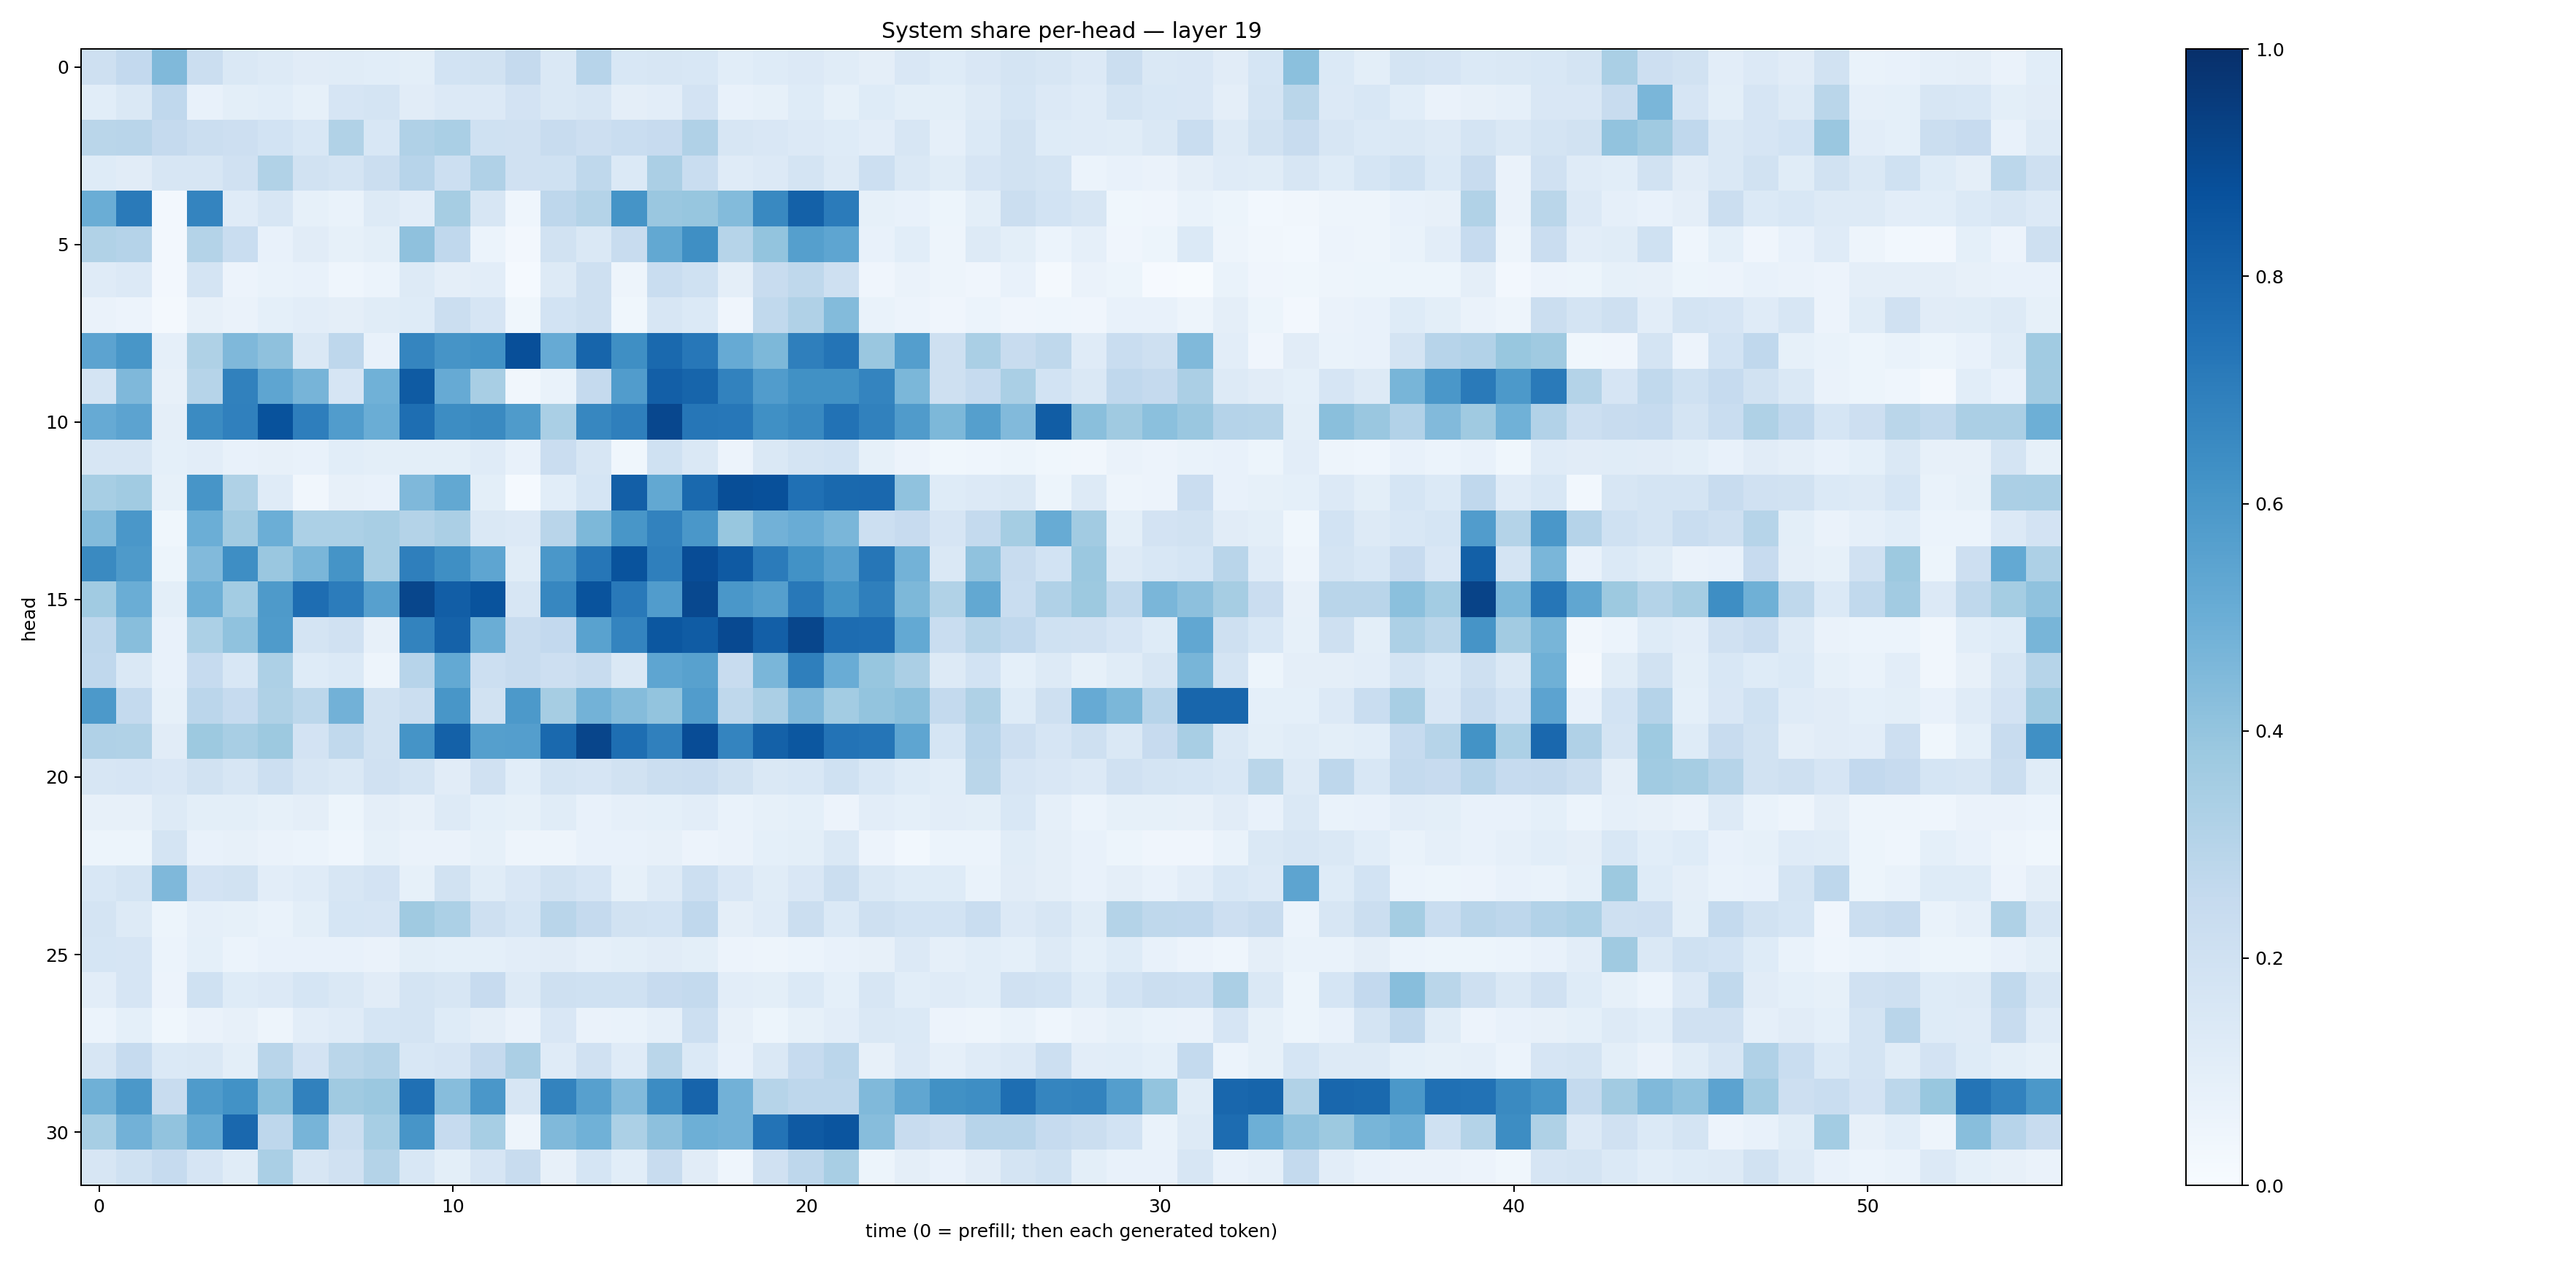

Values plotted in this chart, from the file beside it:
0.20899495, 0.26023516, 0.4489117, 0.22572334, 0.14178798, 0.13049547, 0.11236154, 0.11375899, 0.10894632, 0.10132564, 0.1857588, 0.19455776, 0.25259662, 0.14561862, 0.29586345, 0.15583771, 0.16326174, 0.15311046, 0.10860233, 0.12396717, 0.13371444, 0.1148964, 0.09423484, 0.15221302
0.1057, 0.1446, 0.2669, 0.07508, 0.09885, 0.108, 0.08448, 0.1672, 0.1731, 0.1112, 0.1357, 0.1357, 0.1812, 0.1424, 0.1582, 0.09556, 0.1037, 0.1804, 0.07389, 0.08211, 0.1223, 0.08506, 0.1244, 0.1001
0.2889, 0.2898, 0.2514, 0.2256, 0.2135, 0.1848, 0.1555, 0.3148, 0.153, 0.3196, 0.3366, 0.2019, 0.1983, 0.2374, 0.2112, 0.2308, 0.2429, 0.3169, 0.1598, 0.1514, 0.1361, 0.1212, 0.1019, 0.1564
0.1221, 0.112, 0.1571, 0.1582, 0.1978, 0.3151, 0.1882, 0.178, 0.2214, 0.2968, 0.2153, 0.319, 0.1963, 0.2026, 0.2714, 0.1394, 0.3328, 0.2332, 0.121, 0.1333, 0.1723, 0.1261, 0.2164, 0.1417
0.5034, 0.7125, 0.02412, 0.6737, 0.1195, 0.1563, 0.08549, 0.06753, 0.1303, 0.1035, 0.3501, 0.1609, 0.04388, 0.2764, 0.3053, 0.6144, 0.3843, 0.3911, 0.4409, 0.658, 0.8114, 0.7092, 0.08227, 0.07392
0.3138, 0.3009, 0.02488, 0.3047, 0.2318, 0.07046, 0.1101, 0.08382, 0.09876, 0.4116, 0.2663, 0.06132, 0.02357, 0.1903, 0.1468, 0.2389, 0.5255, 0.6338, 0.3003, 0.4019, 0.5649, 0.5367, 0.0736, 0.106
0.1192, 0.134, 0.02712, 0.1769, 0.05526, 0.07025, 0.07519, 0.04409, 0.06075, 0.1315, 0.0974, 0.1029, 0.01455, 0.1266, 0.2034, 0.0497, 0.2342, 0.2018, 0.09579, 0.2345, 0.2701, 0.2082, 0.04056, 0.06452
0.06537, 0.05734, 0.02053, 0.08165, 0.0653, 0.0914, 0.1039, 0.09727, 0.1146, 0.124, 0.2227, 0.1679, 0.03882, 0.1862, 0.2073, 0.03864, 0.1583, 0.1401, 0.04056, 0.2653, 0.3171, 0.4385, 0.06811, 0.05609
0.5449, 0.6026, 0.08846, 0.3234, 0.4515, 0.4109, 0.1409, 0.2743, 0.07523, 0.6695, 0.6106, 0.6244, 0.8789, 0.5145, 0.7949, 0.6344, 0.7808, 0.723, 0.5146, 0.4562, 0.693, 0.7368, 0.3854, 0.5671
0.1789, 0.4508, 0.08184, 0.2989, 0.6856, 0.538, 0.4707, 0.1648, 0.4871, 0.835, 0.5139, 0.3401, 0.03195, 0.06717, 0.2537, 0.5759, 0.8202, 0.7967, 0.681, 0.5754, 0.6287, 0.6282, 0.6751, 0.4591
0.5149, 0.5466, 0.0976, 0.6506, 0.6907, 0.8686, 0.698, 0.5752, 0.5004, 0.7612, 0.6411, 0.6548, 0.5853, 0.3365, 0.6644, 0.6919, 0.9073, 0.7287, 0.7246, 0.6321, 0.6592, 0.7436, 0.6855, 0.5809
0.1639, 0.1577, 0.09016, 0.1044, 0.07788, 0.08137, 0.07236, 0.1088, 0.09886, 0.101, 0.1015, 0.1178, 0.07127, 0.2285, 0.1567, 0.03738, 0.2003, 0.1437, 0.05726, 0.1418, 0.1744, 0.1839, 0.08553, 0.05638
0.3454, 0.3648, 0.08228, 0.6084, 0.3205, 0.1194, 0.03313, 0.08171, 0.0709, 0.4514, 0.5254, 0.1013, 0.01293, 0.1075, 0.1689, 0.8184, 0.5245, 0.7808, 0.8839, 0.876, 0.7534, 0.7785, 0.7846, 0.4078
0.4395, 0.5987, 0.03589, 0.4973, 0.3597, 0.4989, 0.3284, 0.3316, 0.3406, 0.3054, 0.3358, 0.1443, 0.1351, 0.2924, 0.4544, 0.6017, 0.6822, 0.6003, 0.3893, 0.4825, 0.5063, 0.4639, 0.2157, 0.2426
0.6531, 0.5884, 0.05117, 0.4426, 0.6389, 0.3856, 0.4641, 0.6145, 0.3408, 0.6948, 0.6349, 0.5368, 0.115, 0.6014, 0.7287, 0.8671, 0.693, 0.8872, 0.8363, 0.7071, 0.6226, 0.5599, 0.7304, 0.4799
0.3647, 0.5, 0.09982, 0.4948, 0.3568, 0.5885, 0.7635, 0.7032, 0.5594, 0.913, 0.8237, 0.8668, 0.1599, 0.6651, 0.8644, 0.7186, 0.5758, 0.9056, 0.6012, 0.5651, 0.7205, 0.6207, 0.692, 0.4546
0.2742, 0.4262, 0.07565, 0.329, 0.4101, 0.5845, 0.1747, 0.1979, 0.07999, 0.6795, 0.8072, 0.5022, 0.2421, 0.2586, 0.5528, 0.6757, 0.8509, 0.8283, 0.8997, 0.8198, 0.9114, 0.7673, 0.7655, 0.5196
0.2666, 0.141, 0.0719, 0.2481, 0.1556, 0.3246, 0.1237, 0.138, 0.04865, 0.2935, 0.5222, 0.2152, 0.2396, 0.2124, 0.2359, 0.1449, 0.5365, 0.5562, 0.2365, 0.4627, 0.6953, 0.504, 0.3943, 0.3352
0.5922, 0.2548, 0.08517, 0.2825, 0.2466, 0.3227, 0.2802, 0.4807, 0.1894, 0.2212, 0.6022, 0.1944, 0.5911, 0.3494, 0.4782, 0.4358, 0.4012, 0.5771, 0.2705, 0.3329, 0.4493, 0.357, 0.3989, 0.423
0.3186, 0.3134, 0.1108, 0.3778, 0.3435, 0.376, 0.1827, 0.2645, 0.1924, 0.6159, 0.8095, 0.5645, 0.5681, 0.7812, 0.917, 0.7601, 0.6903, 0.8878, 0.6748, 0.8123, 0.8504, 0.7398, 0.7323, 0.5367
0.16, 0.1668, 0.1485, 0.1889, 0.1621, 0.2173, 0.163, 0.143, 0.1958, 0.1772, 0.1099, 0.1964, 0.1085, 0.1723, 0.1651, 0.1876, 0.2216, 0.2284, 0.1934, 0.1419, 0.1532, 0.2021, 0.1547, 0.1224
0.0782, 0.07959, 0.1327, 0.09813, 0.1004, 0.08498, 0.09424, 0.05181, 0.09382, 0.0815, 0.1255, 0.09053, 0.08532, 0.1165, 0.07663, 0.08753, 0.09159, 0.1026, 0.068, 0.08289, 0.09036, 0.05492, 0.1054, 0.09047
0.05303, 0.05289, 0.1737, 0.072, 0.07915, 0.06584, 0.06217, 0.04318, 0.08412, 0.06513, 0.0661, 0.08411, 0.04715, 0.0475, 0.07576, 0.07206, 0.07869, 0.05472, 0.06571, 0.09136, 0.0978, 0.1473, 0.05836, 0.0311
0.1555, 0.1724, 0.4503, 0.1827, 0.1888, 0.1021, 0.1182, 0.1632, 0.1831, 0.08459, 0.1939, 0.1151, 0.1484, 0.1918, 0.1676, 0.0852, 0.1284, 0.2159, 0.1522, 0.1134, 0.1522, 0.2218, 0.1474, 0.1225
0.1737, 0.1311, 0.05096, 0.0869, 0.08242, 0.0687, 0.09927, 0.1698, 0.1648, 0.3689, 0.3308, 0.2054, 0.171, 0.2893, 0.2509, 0.1919, 0.1843, 0.2665, 0.0948, 0.1193, 0.2209, 0.1386, 0.2049, 0.1859
0.1684, 0.165, 0.06117, 0.09368, 0.06172, 0.07132, 0.07344, 0.07466, 0.06396, 0.09835, 0.09018, 0.09286, 0.1051, 0.1119, 0.08677, 0.1014, 0.1113, 0.101, 0.05746, 0.04819, 0.06183, 0.0734, 0.08043, 0.1338
0.1048, 0.1669, 0.05512, 0.2015, 0.1231, 0.1355, 0.1718, 0.1414, 0.1098, 0.1768, 0.1632, 0.2441, 0.1254, 0.204, 0.2003, 0.2017, 0.2429, 0.2544, 0.1047, 0.09925, 0.1394, 0.09222, 0.1629, 0.1064
0.06223, 0.09279, 0.03793, 0.06513, 0.07888, 0.04834, 0.1029, 0.119, 0.171, 0.1759, 0.124, 0.09596, 0.06429, 0.1509, 0.06546, 0.06839, 0.0863, 0.2151, 0.07817, 0.05155, 0.08577, 0.103, 0.1415, 0.1388
0.1598, 0.2498, 0.1385, 0.1469, 0.09983, 0.2892, 0.1824, 0.2859, 0.3058, 0.1559, 0.1642, 0.2535, 0.3338, 0.119, 0.1978, 0.1177, 0.2866, 0.1376, 0.07157, 0.1443, 0.2482, 0.2838, 0.0788, 0.1364
0.4901, 0.5958, 0.2355, 0.5858, 0.6213, 0.4228, 0.6842, 0.3677, 0.3817, 0.7514, 0.4311, 0.5986, 0.1605, 0.6763, 0.5596, 0.4414, 0.6447, 0.7995, 0.4817, 0.2988, 0.2766, 0.2766, 0.4484, 0.5317
0.3461, 0.4805, 0.4051, 0.5165, 0.7845, 0.2742, 0.4694, 0.22, 0.3467, 0.6083, 0.2485, 0.345, 0.04903, 0.4487, 0.4854, 0.3314, 0.4178, 0.4957, 0.4807, 0.7401, 0.838, 0.8586, 0.4328, 0.2408
0.1573, 0.1998, 0.2463, 0.1663, 0.1147, 0.3391, 0.1617, 0.1955, 0.3051, 0.153, 0.09897, 0.1673, 0.2382, 0.08157, 0.1716, 0.1061, 0.2419, 0.1121, 0.04635, 0.1985, 0.2753, 0.3437, 0.05093, 0.09568
